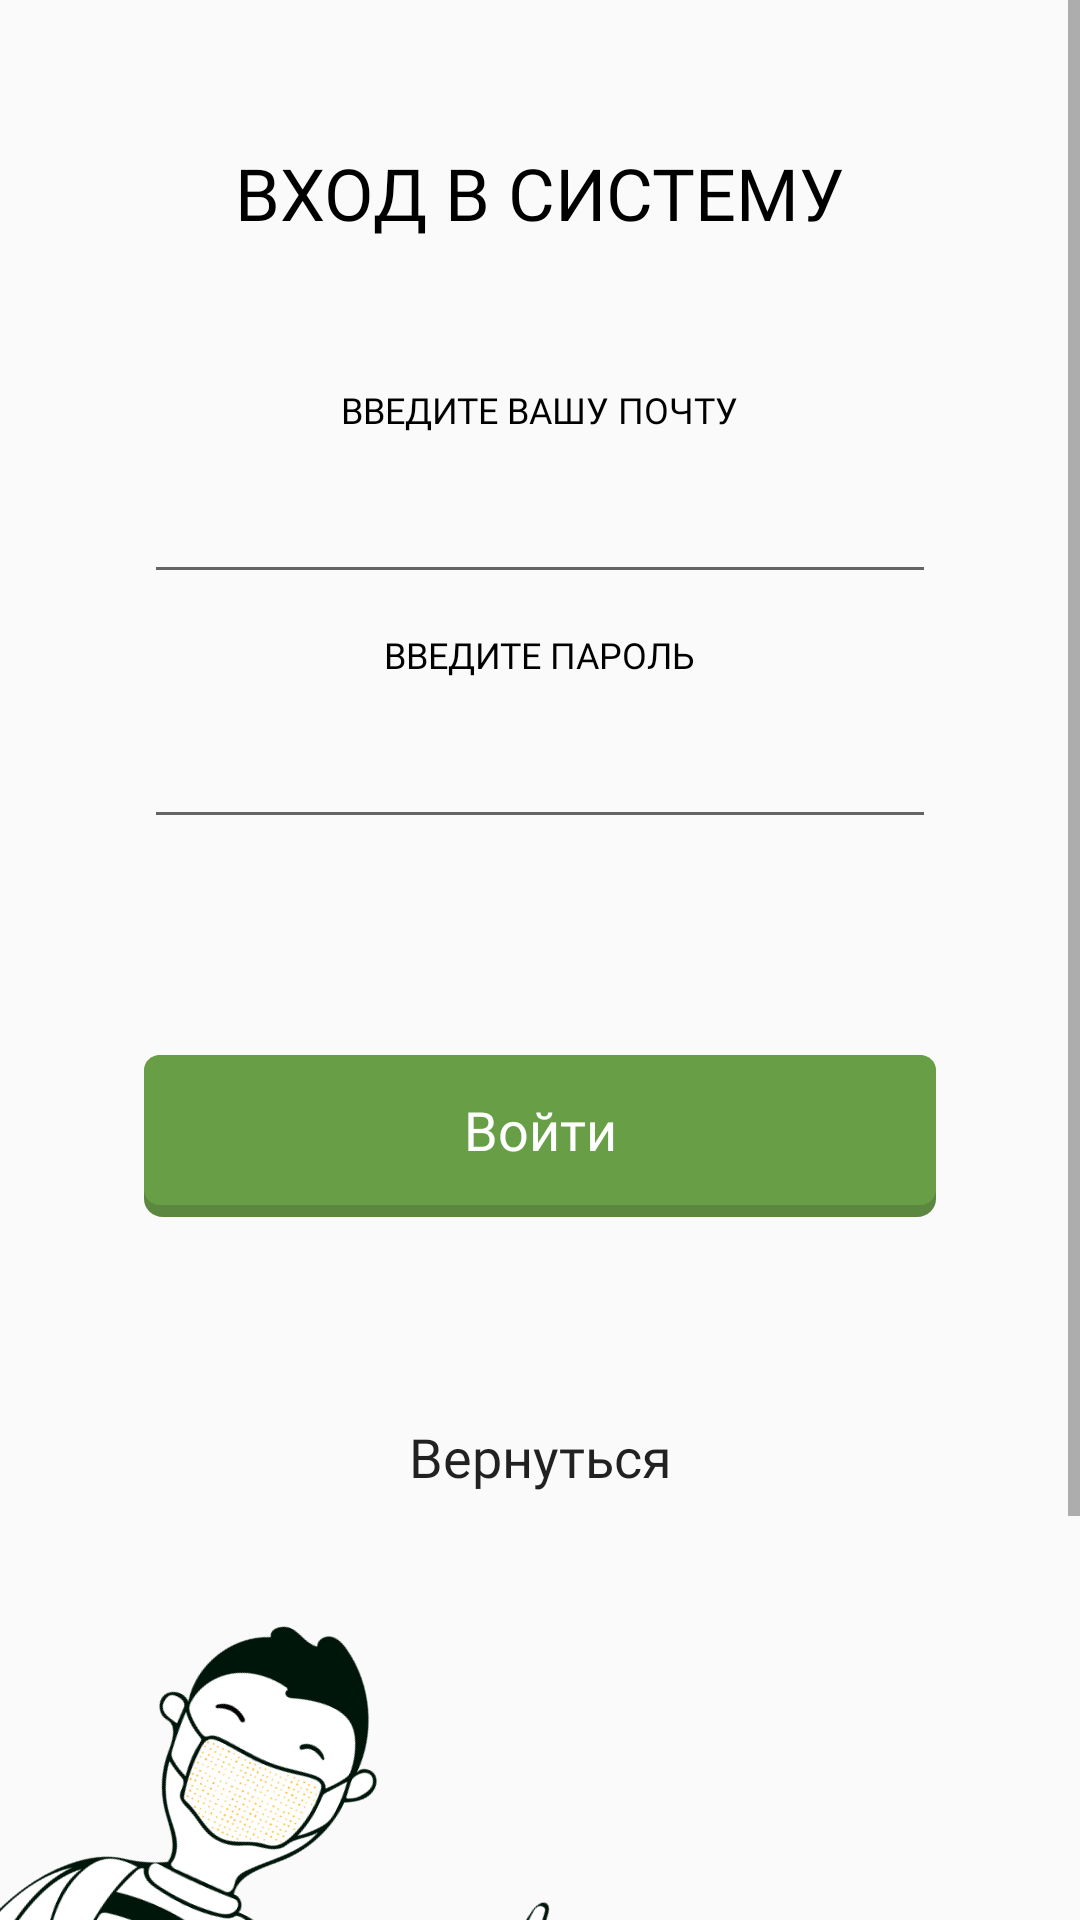

The Android layout XML behind this screen, and the referenced resources:
<!-- AndroidManifest.xml: application theme AppTheme -->
<!-- res/layout/activity_signin.xml -->
<?xml version="1.0" encoding="utf-8"?>
<ScrollView
    android:id="@+id/scrollView"
    xmlns:android="http://schemas.android.com/apk/res/android"
    xmlns:app="http://schemas.android.com/apk/res-auto"
    xmlns:tools="http://schemas.android.com/tools"
    tools:context=".SigninActivity"
    android:layout_width="match_parent"
    android:layout_height="match_parent"
    >
    <LinearLayout
        android:id="@+id/signin_activity_id"
        android:layout_width="match_parent"
        android:layout_height="wrap_content"
        android:orientation="vertical"
        android:gravity="center_horizontal">

        <TextView
            android:layout_width="wrap_content"
            android:layout_height="wrap_content"
            android:layout_marginVertical="48dp"
            android:fontFamily="@font/inter"
            android:textColor="@android:color/black"
            android:textSize="24sp"
            android:gravity="center"
            android:text="ВХОД В СИСТЕМУ"
            />

        <TextView
            android:layout_width="wrap_content"
            android:layout_height="wrap_content"
            style="@style/HeadersText"
            android:text="ВВЕДИТЕ ВАШУ ПОЧТУ"
            />

        <EditText
            android:id="@+id/et_email"
            android:layout_width="match_parent"
            android:layout_height="wrap_content"
            android:layout_marginHorizontal="48dp"
            android:layout_marginVertical="12dp"
            android:inputType="textEmailAddress"
            android:typeface="monospace"
            tools:text="test@test.com"
            />

        <TextView
            android:layout_width="wrap_content"
            android:layout_height="wrap_content"
            style="@style/HeadersText"
            android:text="ВВЕДИТЕ ПАРОЛЬ"
            />

        <EditText
            android:id="@+id/et_password"
            android:layout_width="match_parent"
            android:layout_height="wrap_content"
            android:layout_marginHorizontal="48dp"
            android:layout_marginVertical="12dp"
            android:inputType="textPassword"
            tools:text="123456"
            />

        <RelativeLayout
            android:layout_width="wrap_content"
            android:layout_height="wrap_content"
            android:layout_marginTop="48dp"
            >

            <ImageView
                android:layout_width="wrap_content"
                android:layout_height="wrap_content"
                android:layout_alignStart="@+id/bt_save"
                android:layout_alignTop="@+id/bt_save"
                android:layout_alignEnd="@+id/bt_save"
                android:background="@drawable/ic_greenbut_back" />

            <Button
                android:id="@+id/bt_save"
                android:layout_width="match_parent"
                android:layout_height="wrap_content"
                android:layout_marginHorizontal="48dp"
                android:layout_marginVertical="12dp"
                android:background="@drawable/ic_green"
                style="@style/ButtonText"
                android:text="Войти"
                />
        </RelativeLayout>

        <Button
            android:id="@+id/bt_return"
            android:layout_width="wrap_content"
            android:layout_height="wrap_content"
            android:background="@android:color/transparent"
            android:layout_marginTop="48dp"
            android:fontFamily="@font/inter"
            android:textSize="18sp"
            android:textAllCaps="false"
            android:text="Вернуться"
            />

        <ImageView

            android:layout_width="wrap_content"
            android:layout_height="match_parent"
            android:layout_gravity="left"
            android:paddingLeft="-80dp"
            android:paddingBottom="-160dp"
            android:rotation="26"
            android:src="@drawable/ic_wear_a_mask" />
    </LinearLayout>

</ScrollView>
<!-- resources referenced by this layout -->
<resources>
  <!-- drawable ic_green (drawable) -->
  <vector xmlns:android="http://schemas.android.com/apk/res/android"
      android:width="250dp"
      android:height="50dp"
      android:viewportWidth="250"
      android:viewportHeight="50">
    <path
        android:pathData="M0,5C0,2.239 2.239,0 5,0H245C247.762,0 250,2.239 250,5V45C250,47.761 247.762,50 245,50H5C2.239,50 0,47.761 0,45V5Z"
        android:fillColor="#689E46"/>
  </vector>
  <!-- drawable ic_greenbut_back (drawable) -->
  <vector xmlns:android="http://schemas.android.com/apk/res/android"
      android:width="250dp"
      android:height="54dp"
      android:viewportWidth="250"
      android:viewportHeight="54">
    <path
        android:pathData="M0,6C0,2.686 2.686,0 6,0H244C247.314,0 250,2.686 250,6V48C250,51.314 247.314,54 244,54H6C2.686,54 0,51.314 0,48V6Z"
        android:fillColor="#5B8740"/>
  </vector>
  <!-- drawable ic_wear_a_mask: vector/xml drawable (drawable, 83744 chars, omitted) -->
  <style name="ButtonText">
          <item name="fontFamily">@font/inter</item>
          <item name="android:textColor">@android:color/white</item>
          <item name="android:textSize">18sp</item>
          <item name="textAllCaps">false</item>
      </style>
  <style name="HeadersText">
          <item name="fontFamily">@font/inter</item>
          <item name="android:textColor">@android:color/black</item>
          <item name="android:textSize">12sp</item>
      </style>
  <style name="AppTheme" parent="Theme.AppCompat.Light.NoActionBar">
          
          <item name="colorPrimary">@color/colorPrimary</item>
          <item name="colorPrimaryDark">@color/colorPrimaryDark</item>
          <item name="colorAccent">@color/colorAccent</item>
  
      </style>
  <color name="colorPrimary">#6200EE</color>
  <color name="colorPrimaryDark">#3700B3</color>
  <color name="colorAccent">#03DAC5</color>
</resources>
